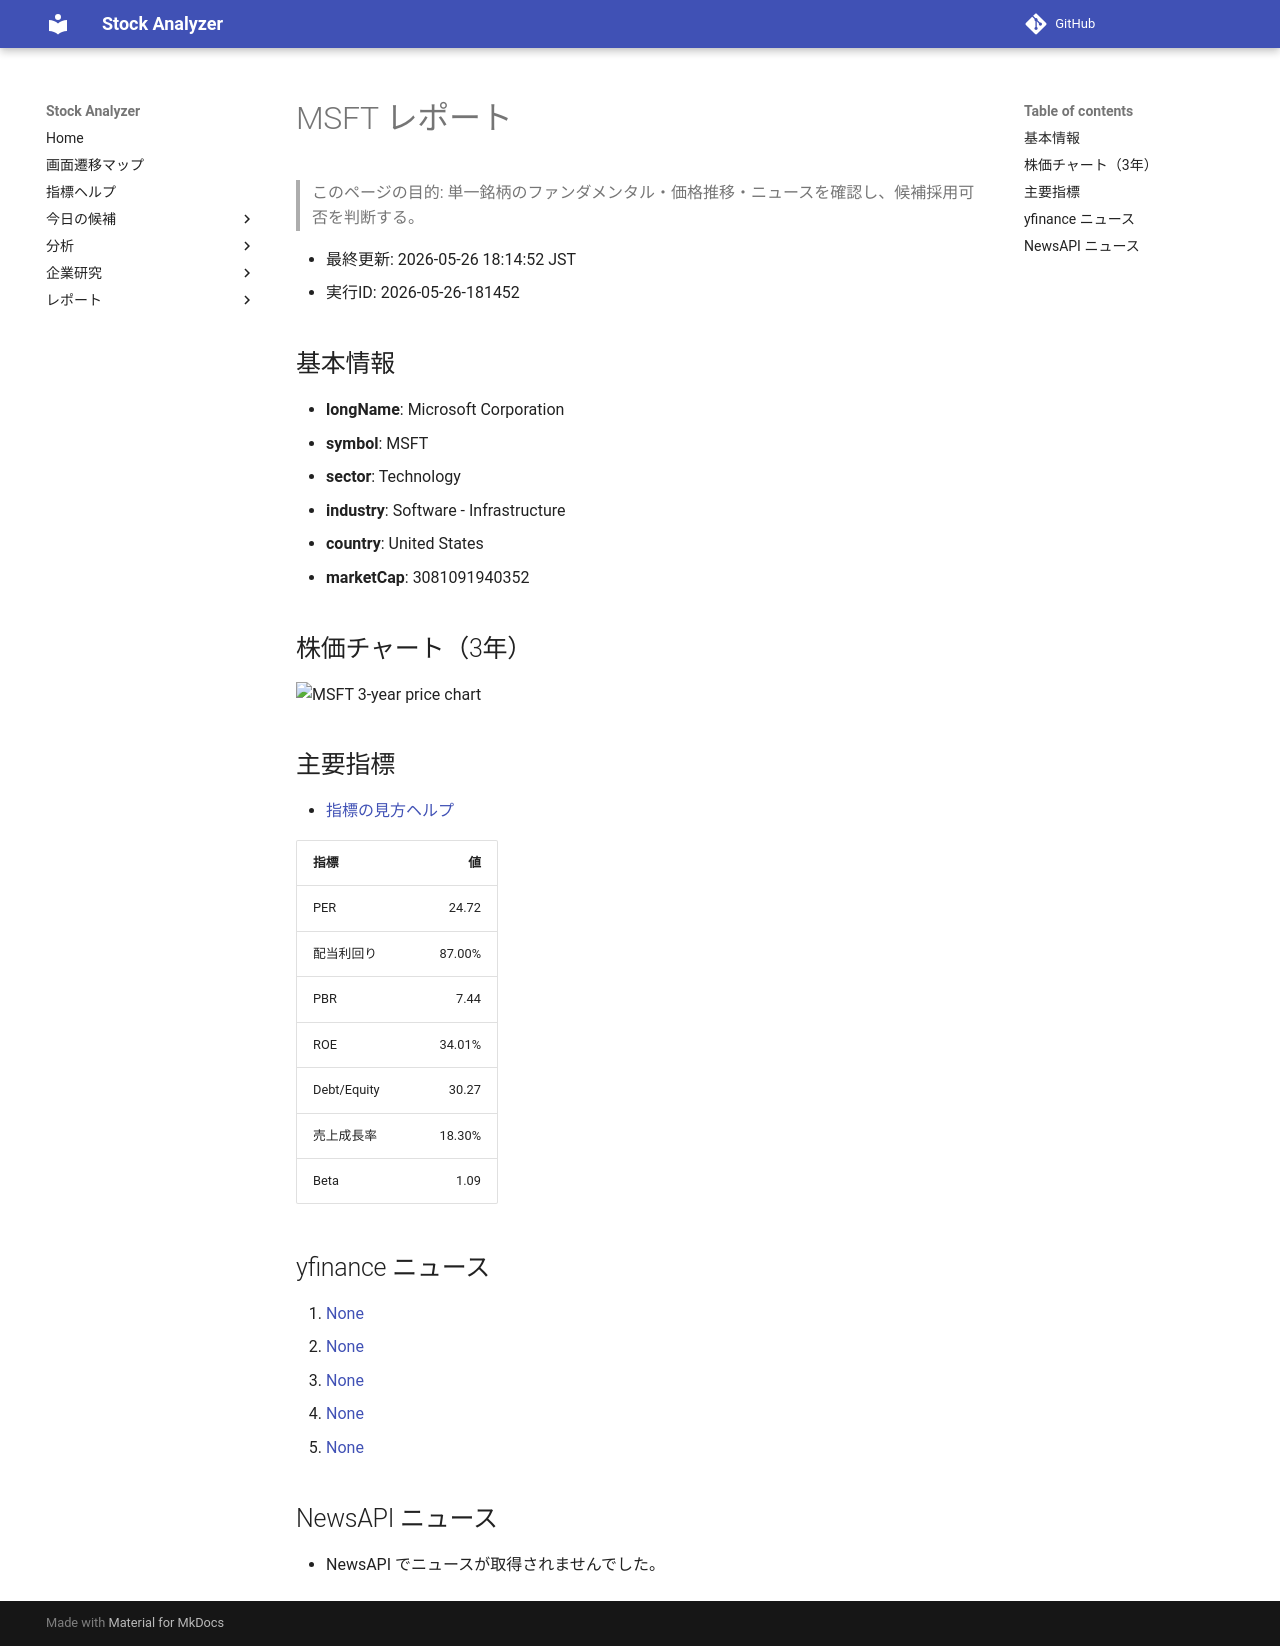

repository: Yumi-note/Making-APP · page: stocks/2026-05-26/181452/MSFT/index.html · generator: mkdocs

# MSFT レポート

> このページの目的: 単一銘柄のファンダメンタル・価格推移・ニュースを確認し、候補採用可否を判断する。

- 最終更新: 2026-05-26 18:14:52 JST
- 実行ID: 2026-05-26-181452

## 基本情報

- **longName**: Microsoft Corporation
- **symbol**: MSFT
- **sector**: Technology
- **industry**: Software - Infrastructure
- **country**: United States
- **marketCap**: 3081091940352

## 株価チャート（3年）

![MSFT 3-year price chart](MSFT_3y.png)

## 主要指標

- [指標の見方ヘルプ](../../../../indicators.md)

| 指標 | 値 |
|---|---:|
| PER | 24.72 |
| 配当利回り | 87.00% |
| PBR | 7.44 |
| ROE | 34.01% |
| Debt/Equity | 30.27 |
| 売上成長率 | 18.30% |
| Beta | 1.09 |

## yfinance ニュース

1. [None](None)
2. [None](None)
3. [None](None)
4. [None](None)
5. [None](None)

## NewsAPI ニュース

- NewsAPI でニュースが取得されませんでした。
